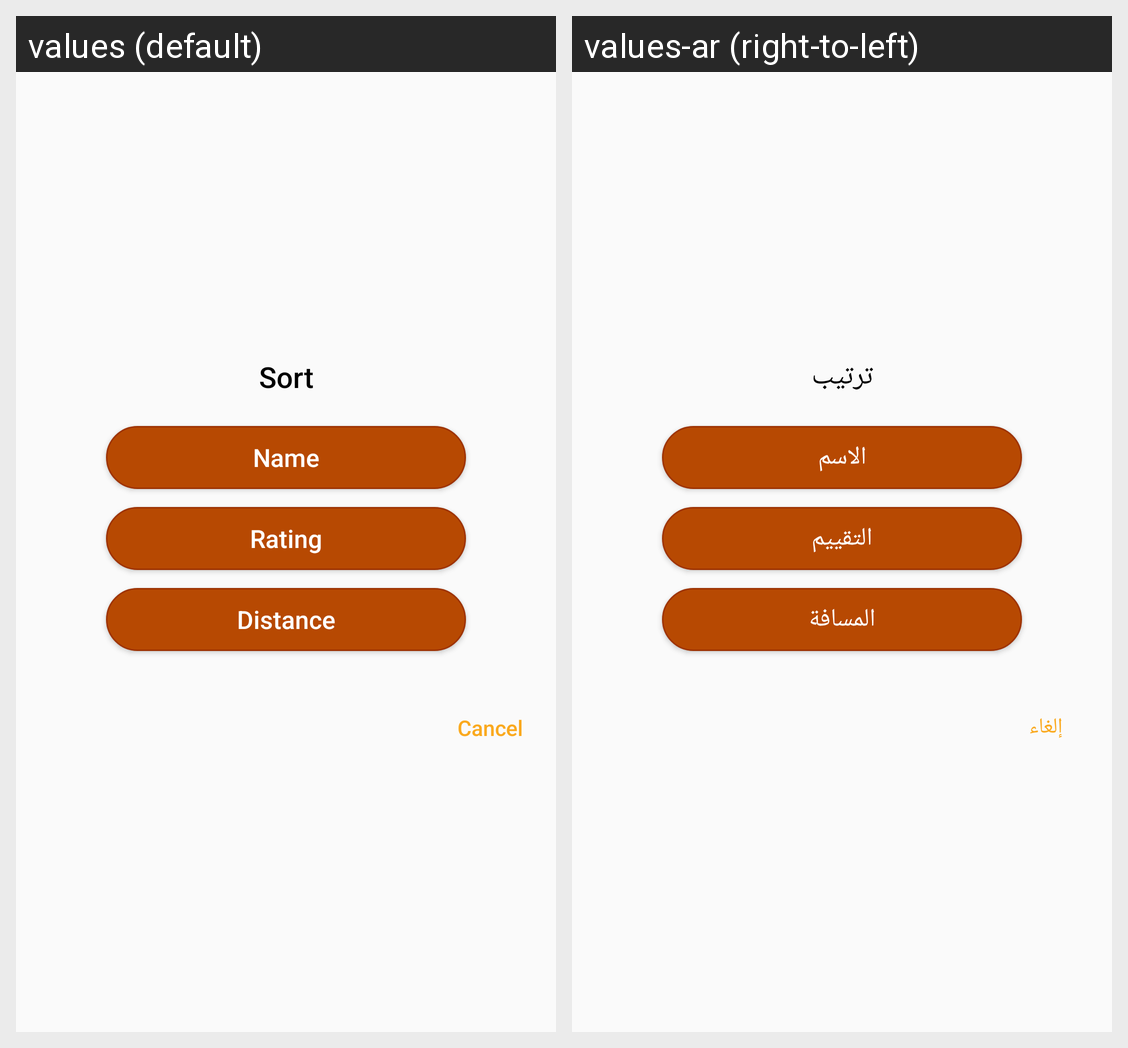

Locale-by-locale string values for the Android screen shown in this grid:
Android screen res/layout/lay_dialog_sorting.xml rendered under 2 locales, left to right: values (default), values-ar (right-to-left). Device: Nexus 5 (rendered at 1080×1920; each locale shown at half size, 540×960, under a caption strip naming it); theme AppTheme.
Strings drawn on this screen, with the default value and each locale's value (text and hints the layout hard-codes, and strings that could not be matched under every locale, appear in the picture but are not listed):

tv_sorting
  values: Sort
  values-ar: ترتيب

dialog_name_sorting
  values: Name
  values-ar: الاسم

dialog_rating_sorting
  values: Rating
  values-ar: التقييم

spinner_distance
  values: Distance
  values-ar: المسافة

dialog_cancel
  values: Cancel
  values-ar: إلغاء
